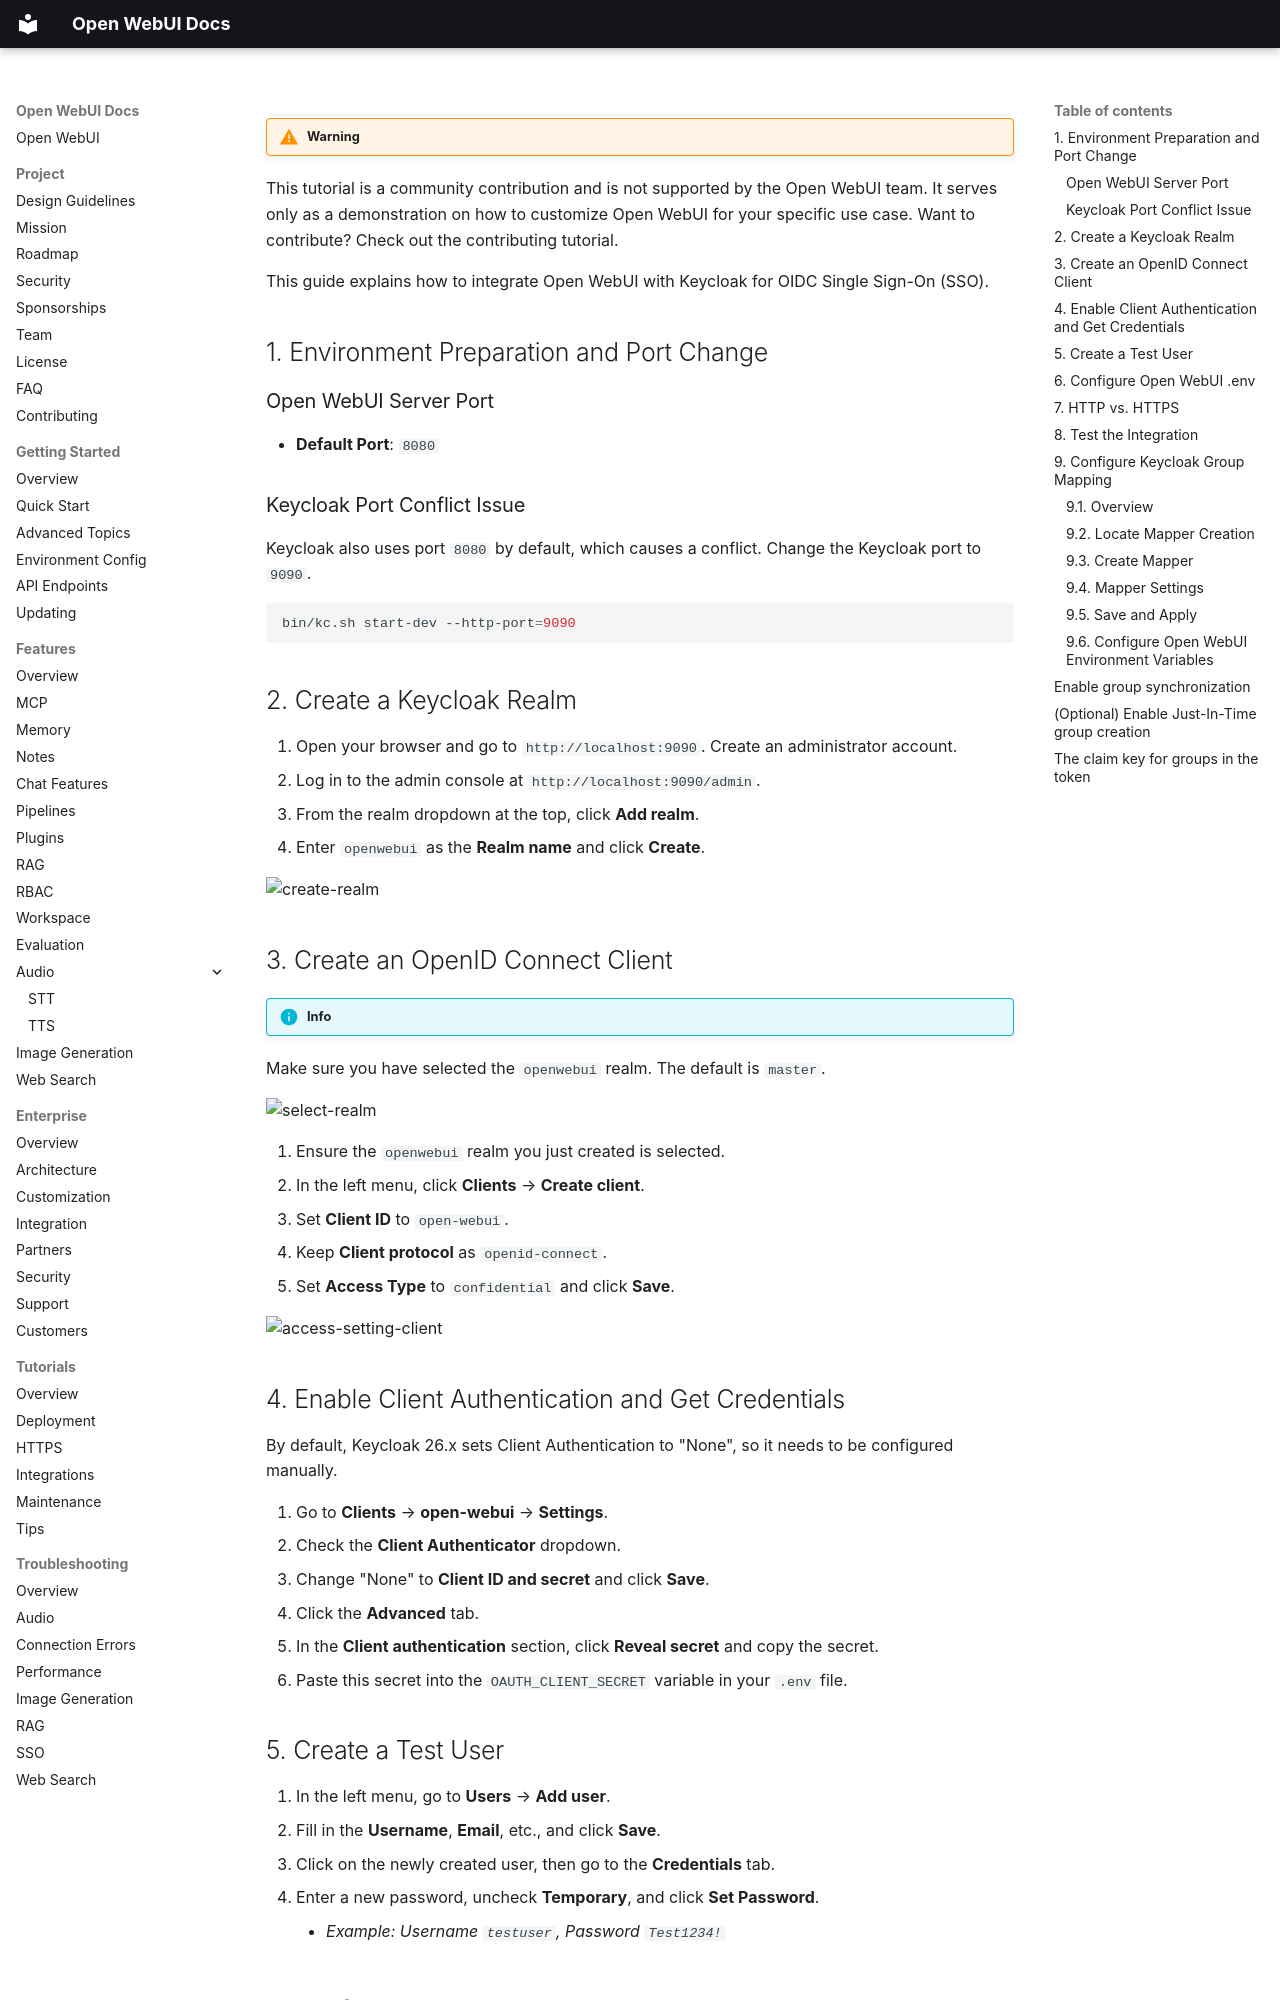

repository: AlexeyGrishin01/openwebui-docs · page: features/auth/sso/keycloak/index.html · generator: mkdocs

!!! warning

This tutorial is a community contribution and is not supported by the Open WebUI team. It serves only as a demonstration on how to customize Open WebUI for your specific use case. Want to contribute? Check out the contributing tutorial.

This guide explains how to integrate Open WebUI with Keycloak for OIDC Single Sign-On (SSO).

## 1. Environment Preparation and Port Change

### Open WebUI Server Port

- **Default Port**: `8080`

### Keycloak Port Conflict Issue

Keycloak also uses port `8080` by default, which causes a conflict. Change the Keycloak port to `9090`.

```bash
bin/kc.sh start-dev --http-port=9090
```

## 2. Create a Keycloak Realm

1. Open your browser and go to `http://localhost:9090`. Create an administrator account.
2. Log in to the admin console at `http://localhost:9090/admin`.
3. From the realm dropdown at the top, click **Add realm**.
4. Enter `openwebui` as the **Realm name** and click **Create**.

<img src="assets/images/create-realm.png" alt="create-realm">

## 3. Create an OpenID Connect Client

!!! info

Make sure you have selected the `openwebui` realm. The default is `master`.

<img src="assets/images/select-realm.png" alt="select-realm">

1. Ensure the `openwebui` realm you just created is selected.
2. In the left menu, click **Clients** → **Create client**.
3. Set **Client ID** to `open-webui`.
4. Keep **Client protocol** as `openid-connect`.
5. Set **Access Type** to `confidential` and click **Save**.

<img src="assets/images/access-setting-client.png" alt="access-setting-client">

## 4. Enable Client Authentication and Get Credentials

By default, Keycloak 26.x sets Client Authentication to "None", so it needs to be configured manually.

1. Go to **Clients** → **open-webui** → **Settings**.
2. Check the **Client Authenticator** dropdown.
3. Change "None" to **Client ID and secret** and click **Save**.
4. Click the **Advanced** tab.
5. In the **Client authentication** section, click **Reveal secret** and copy the secret.
6. Paste this secret into the `OAUTH_CLIENT_SECRET` variable in your `.env` file.
